Photos from the image-classification dataset "hsv_dataset" in the GitHub repository mizanulridhoaohana/klasifikasi_buah. Its 3 classes are: manggis, pisang, rambutan.

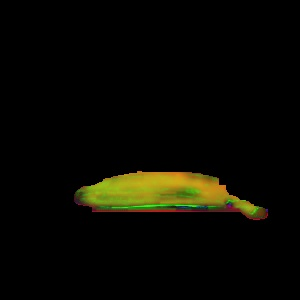
Label: pisang

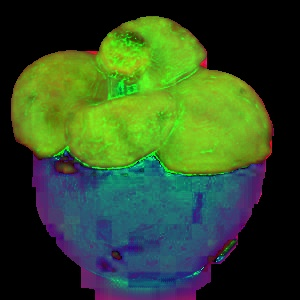
Label: manggis

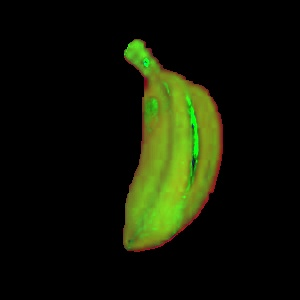
Label: pisang

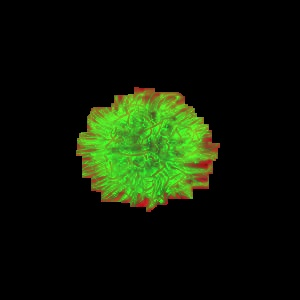
Label: rambutan

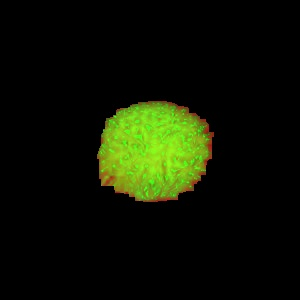
Label: rambutan

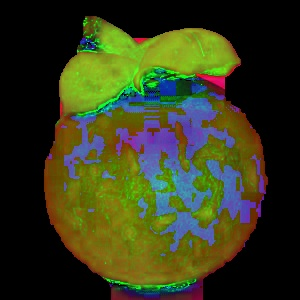
Label: manggis
